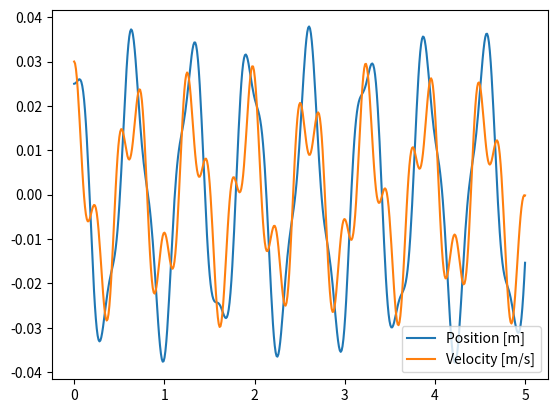

Here is the Python script that generated this plot:
# two story model
# ME 144L Spring 2022

import math
import numpy as np
from numpy.linalg import eig
from scipy.signal import lsim, lti
import matplotlib.pyplot as plt

# Sample values
m1 = 0.65
m2 = 0.65
k1 = 159
k2 = 159
b1 = 0.001
b2 = 0.001

# Space Eqnt 1: X dot = Ax + Bu
# A = 4 x 4 matrix (coefficients ahead of x1, v1, x2, v2)
# x = [[x1],[v1],[x2],[v2]] (vertical 4x1 matrix)
# B = coefficients ahead of F(t)
# u = F(t)

amat = np.array([[0,1,0,0],[-k1/m1,-(b1+b2)/m1,k2/m1,b2/m1],
                 [0,-1,0,1],[0,b2/m2,-k2/m2,-b2/m2]]) #coefficients ahead of x1, v1, x2, and v2

bmat = np.array([[0],[0],[0],[0]]) #(vertical 4x1 matrix, coefficients ahead of F(t))

# displacements as outputs

# State Space Eqnt 2: y = Cx + Du
# C = 2 x 4 matrix for x1 and x2
# x = [[x1],[v1],[x2],[v2]] (vertical 4x1 matrix)
# D = 2 x 1 matrix
cmat = np.array([[1,0,0,0],[0,0,1,0]])

dmat = np.array([[0],[0]])

# linear simulation

sys = lti(amat,bmat,cmat,dmat)

t = np.linspace(0,5, num = 500)
u = np.zeros_like(t)
x0 = np.array([0.025,0.0,0.030,0])

tout, y, x = lsim(sys, u, t, x0)

plt.plot(t,y)
plt.legend(['Position [m]', 'Velocity [m/s]'])
plt.grid
plt.show()


